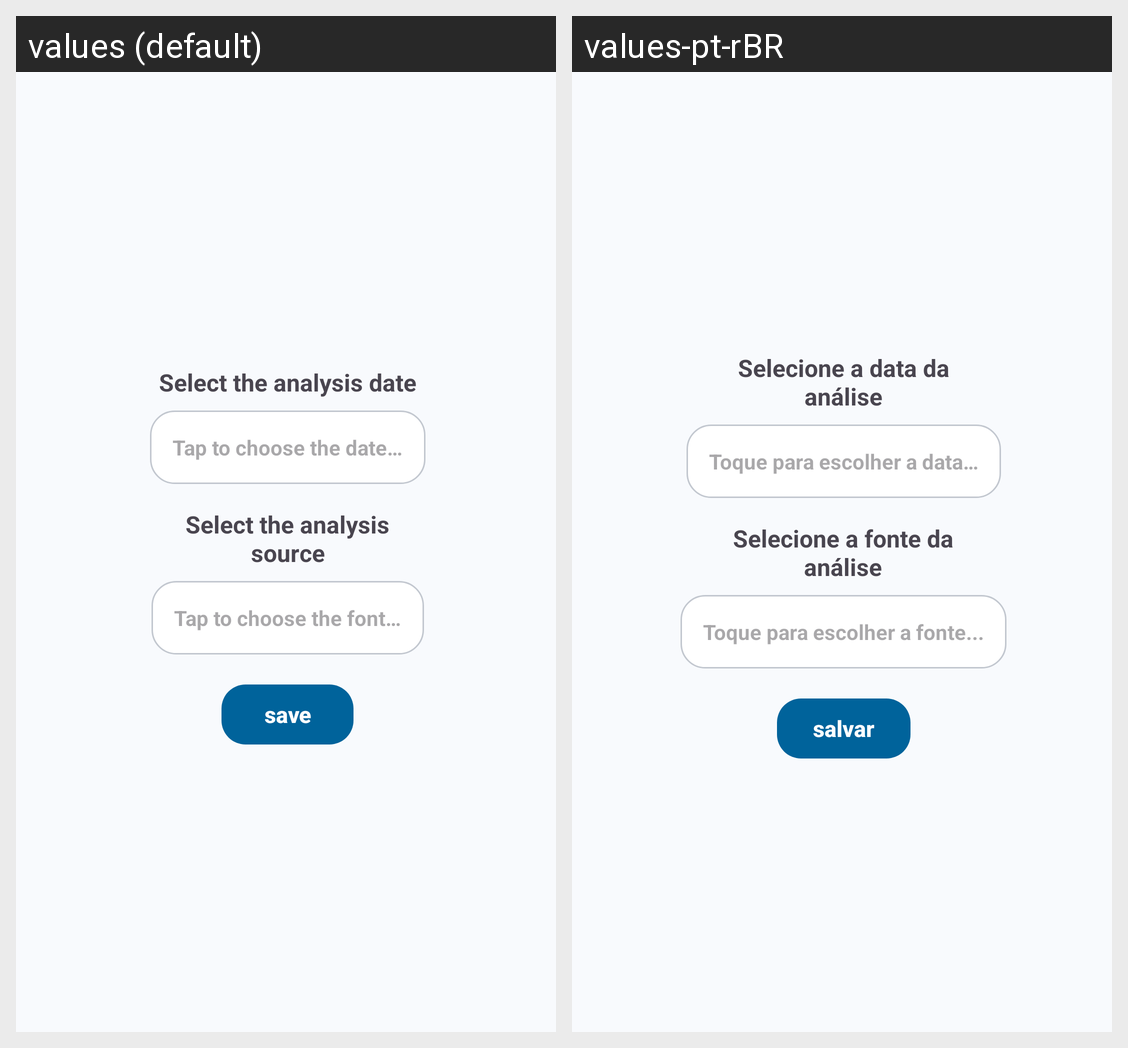

The Android screen above is rendered under two locales of the same app. Produce the string resources it draws, with the default and per-locale values.
Android screen res/layout/activity_save_report.xml rendered under 2 locales, left to right: values (default), values-pt-rBR. Device: Nexus 5 (rendered at 1080×1920; each locale shown at half size, 540×960, under a caption strip naming it); theme AppTheme.
Strings drawn on this screen, with the default value and each locale's value (text and hints the layout hard-codes, and strings that could not be matched under every locale, appear in the picture but are not listed):

informacao_da_fonte
  values: Select the analysis source
  values-pt-rBR: Selecione a fonte da análise

escolher_a_fonte
  values: Tap to choose the font…
  values-pt-rBR: Toque para escolher a fonte...

escolher_a_data
  values: Tap to choose the date…
  values-pt-rBR: Toque para escolher a data…

informacao_da_data
  values: Select the analysis date
  values-pt-rBR: Selecione a data da análise

salvar
  values: save
  values-pt-rBR: salvar
